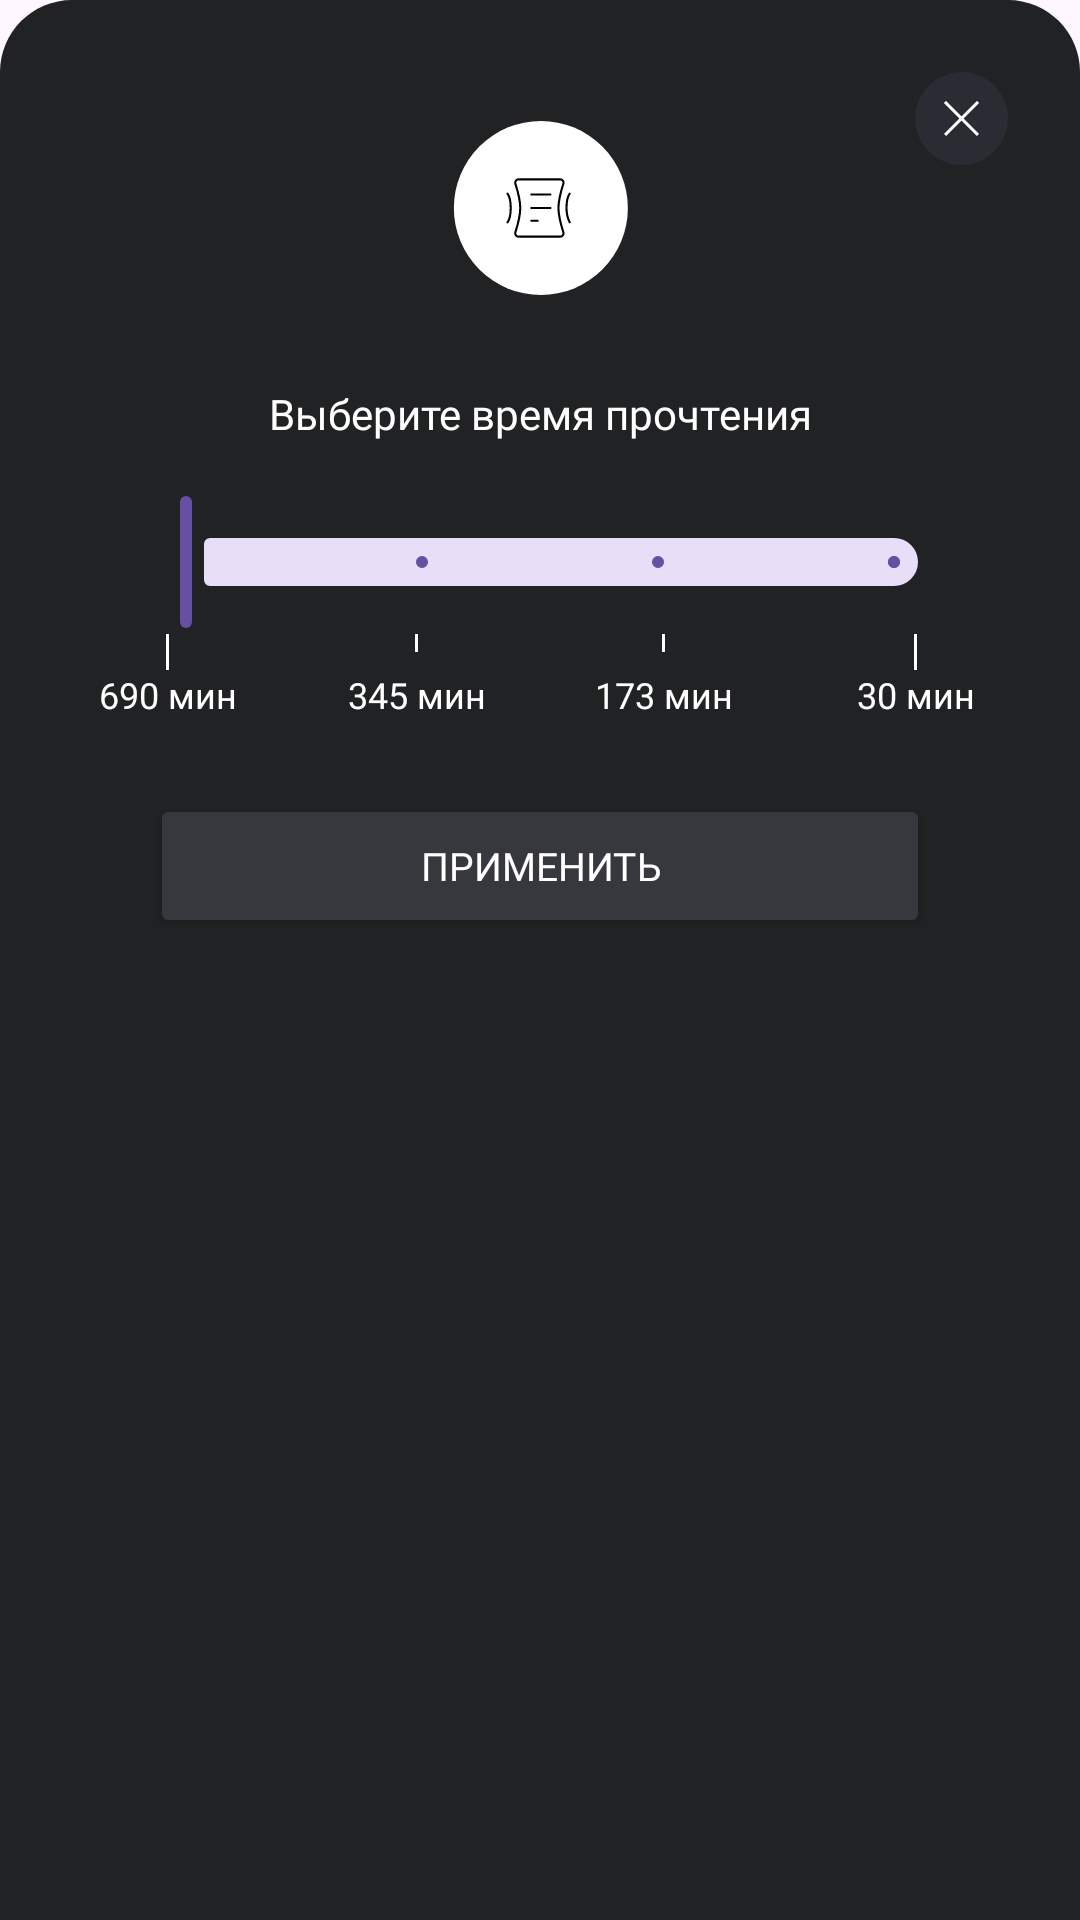

Android layout source for this screen:
<!-- AndroidManifest.xml: application theme Theme.LibApp -->
<!-- res/layout/bottom_sheet_compress.xml -->
<LinearLayout xmlns:android="http://schemas.android.com/apk/res/android"
        xmlns:app="http://schemas.android.com/apk/res-auto"
        android:layout_width="match_parent"
        android:layout_height="wrap_content"
        android:orientation="vertical"
        android:background="@drawable/bottom_sheet_background">

    
    <ImageButton
            android:id="@+id/btnClose"
            android:layout_width="wrap_content"
            android:layout_height="wrap_content"
            android:layout_gravity="end"
            android:background="?selectableItemBackgroundBorderless"
            android:src="@drawable/close"
            android:contentDescription="Закрыть"
            android:layout_marginTop="24dp"
            android:layout_marginEnd="24dp" />

    
    <ImageView
            android:id="@+id/imgIcon"
            android:layout_width="wrap_content"
            android:layout_height="wrap_content"
            android:layout_gravity="center"
            android:src="@drawable/compress"
            android:layout_marginTop="-15dp" />

    
    <TextView
            android:id="@+id/tvTitle"
            android:layout_width="match_parent"
            android:layout_height="wrap_content"
            android:layout_marginTop="30dp"
            android:text="Выберите время прочтения"
            android:textColor="@color/white"
            android:textSize="14sp"
            android:gravity="center"
            android:fontFamily="@font/montserrat_bold" />

    
    <com.google.android.material.slider.Slider
            android:id="@+id/sliderReadingTime"
            android:layout_width="match_parent"
            android:layout_height="wrap_content"
            android:layout_marginTop="16dp"
            android:valueFrom="0"
            android:valueTo="75"
            android:stepSize="25"
            style="@style/SliderStyle"
            android:layout_marginStart="40dp"
            android:layout_marginEnd="40dp" />

    
    <androidx.constraintlayout.widget.ConstraintLayout
            android:layout_width="match_parent"
            android:layout_height="wrap_content"
            android:layout_marginStart="33dp"
            android:layout_marginEnd="35dp">

        
        <LinearLayout
                android:layout_width="wrap_content"
                android:layout_height="wrap_content"
                android:orientation="vertical"
                app:layout_constraintTop_toTopOf="parent"
                app:layout_constraintBottom_toBottomOf="parent"
                app:layout_constraintStart_toStartOf="parent">

            <View
                    android:layout_width="1dp"
                    android:layout_height="12dp"
                    android:background="@color/white"
                    android:layout_gravity="center" />

            <TextView
                    android:layout_width="wrap_content"
                    android:layout_height="wrap_content"

                    android:text="690 мин"
                    android:textSize="12sp"
                    android:textColor="@color/white"
                    android:gravity="center"
                    android:fontFamily="@font/inter_medium" />
        </LinearLayout>

        
        <LinearLayout
                android:layout_width="wrap_content"
                android:layout_height="wrap_content"
                android:orientation="vertical"
                app:layout_constraintTop_toTopOf="parent"
                app:layout_constraintBottom_toBottomOf="parent"
                app:layout_constraintHorizontal_bias="0.337"
                app:layout_constraintStart_toStartOf="parent"
                app:layout_constraintEnd_toEndOf="parent">

            <View
                    android:layout_width="1dp"
                    android:layout_height="6dp"
                    android:background="@color/white"
                    android:layout_gravity="center" />

            <TextView
                    android:layout_width="wrap_content"
                    android:layout_height="wrap_content"
                    android:layout_marginTop="6dp"
                    android:text="345 мин"
                    android:textSize="12sp"
                    android:textColor="@color/white"
                    android:gravity="center"
                    android:fontFamily="@font/inter_medium" />
        </LinearLayout>

        
        <LinearLayout
                android:layout_width="wrap_content"
                android:layout_height="wrap_content"
                android:orientation="vertical"
                app:layout_constraintTop_toTopOf="parent"
                app:layout_constraintBottom_toBottomOf="parent"
                app:layout_constraintHorizontal_bias="0.6715"
                app:layout_constraintStart_toStartOf="parent"
                app:layout_constraintEnd_toEndOf="parent">

            <View
                    android:layout_width="1dp"
                    android:layout_height="6dp"
                    android:background="@color/white"
                    android:layout_gravity="center" />

            <TextView
                    android:layout_width="wrap_content"
                    android:layout_height="wrap_content"
                    android:layout_marginTop="6dp"
                    android:text="173 мин"
                    android:textSize="12sp"
                    android:textColor="@color/white"
                    android:gravity="center"
                    android:fontFamily="@font/inter_medium" />
        </LinearLayout>

        
        <LinearLayout
                android:layout_width="wrap_content"
                android:layout_height="wrap_content"
                android:orientation="vertical"
                app:layout_constraintTop_toTopOf="parent"
                app:layout_constraintBottom_toBottomOf="parent"
                app:layout_constraintEnd_toEndOf="parent">

            <View
                    android:layout_width="1dp"
                    android:layout_height="12dp"
                    android:background="@color/white"
                    android:layout_gravity="center" />

            <TextView
                    android:layout_width="wrap_content"
                    android:layout_height="wrap_content"

                    android:text="30 мин"
                    android:textSize="12sp"
                    android:textColor="@color/white"
                    android:gravity="center"
                    android:fontFamily="@font/inter_medium" />
        </LinearLayout>
    </androidx.constraintlayout.widget.ConstraintLayout>

    
    <Button
            android:id="@+id/btnApply"
            android:layout_width="match_parent"
            android:layout_height="wrap_content"
            android:layout_marginTop="25dp"
            android:backgroundTint="#37383D"
            android:text="Применить"
            android:textColor="@color/white"
            android:textSize="13sp"
            style="@style/CustomButton"
            android:fontFamily="@font/montserrat_bold"
            android:layout_marginBottom="25dp"
            android:layout_marginStart="50dp"
            android:layout_marginEnd="50dp" />

</LinearLayout>
<!-- resources referenced by this layout -->
<resources>
  <color name="white">#FFFFFF</color>
  <!-- drawable bottom_sheet_background (drawable) -->
  <shape xmlns:android="http://schemas.android.com/apk/res/android">
      <solid android:color="#202224" />
      <corners
              android:topLeftRadius="24dp"
              android:topRightRadius="24dp"
              android:bottomLeftRadius="0dp"
              android:bottomRightRadius="0dp" />
  </shape>
  <!-- drawable close (drawable) -->
  <vector xmlns:android="http://schemas.android.com/apk/res/android"
          android:width="31dp"
          android:height="31dp"
          android:viewportWidth="31"
          android:viewportHeight="31">
  
      
      <path
              android:fillColor="#2A2C33"
              android:pathData="M15.5,0c8.56,0 15.5,6.94 15.5,15.5s-6.94,15.5 -15.5,15.5 -15.5,-6.94 -15.5,-15.5 6.94,-15.5 15.5,-15.5Z" />
  
      
      <path
              android:strokeColor="#FFFFFF"
              android:strokeWidth="1"
              android:pathData="M10,10L21,21M10,21L21,10" />
  </vector>
  <!-- drawable compress (drawable) -->
  <vector xmlns:android="http://schemas.android.com/apk/res/android"
          android:width="59dp"
          android:height="58dp"
          android:viewportWidth="59"
          android:viewportHeight="58">
  
      
      <path
              android:fillColor="#FFFFFF"
              android:pathData="M29.954,0A29,29,0,1,1,29.954,58A29,29,0,1,1,29.954,0Z" />
  
      
      <path
              android:strokeColor="#000000"
              android:strokeWidth="0.7"
              android:strokeLineCap="round"
              android:strokeLineJoin="round"
              android:pathData="M18.8439,24.2256C19.6396,25.2865 19.9049,27.4085 19.9049,29 19.9049,30.5914 19.6396,32.7134 18.8439,33.7743M21.4539,20.8909C21.2284,20.1886 21.7488,19.4512 22.4867,19.4512H36.4205C37.1584,19.4512 37.6788,20.1886 37.4534,20.8909C36.8274,22.8463 35.8195,26.3953 35.8195,29 35.8195,31.6046 36.8274,35.1536 37.4534,37.109C37.6788,37.8114 37.1584,38.5487 36.4205,38.5487H22.4867C21.7488,38.5487 21.2284,37.8114 21.4539,37.109C22.0798,35.1536 23.0878,31.6046 23.0878,29 23.0878,26.3953 22.0798,22.8463 21.4539,20.8909Z" />
      <path
              android:strokeColor="#000000"
              android:strokeWidth="0.7"
              android:strokeLineCap="round"
              android:pathData="M26.7708,24.4912H33.1366M26.7708,29.0004H33.1366M26.7708,33.2443H28.8927" />
      <path
              android:strokeColor="#000000"
              android:strokeWidth="0.7"
              android:strokeLineCap="round"
              android:strokeLineJoin="round"
              android:pathData="M39.5634,24.2256C38.7677,25.2866 38.5024,27.4085 38.5024,29 38.5024,30.5914 38.7677,32.1829 39.5634,33.7744" />
  </vector>
  <style name="Theme.LibApp" parent="Base.Theme.LibApp" />
  <style name="Base.Theme.LibApp" parent="Theme.Material3.DayNight.NoActionBar">
          
          
      </style>
</resources>
